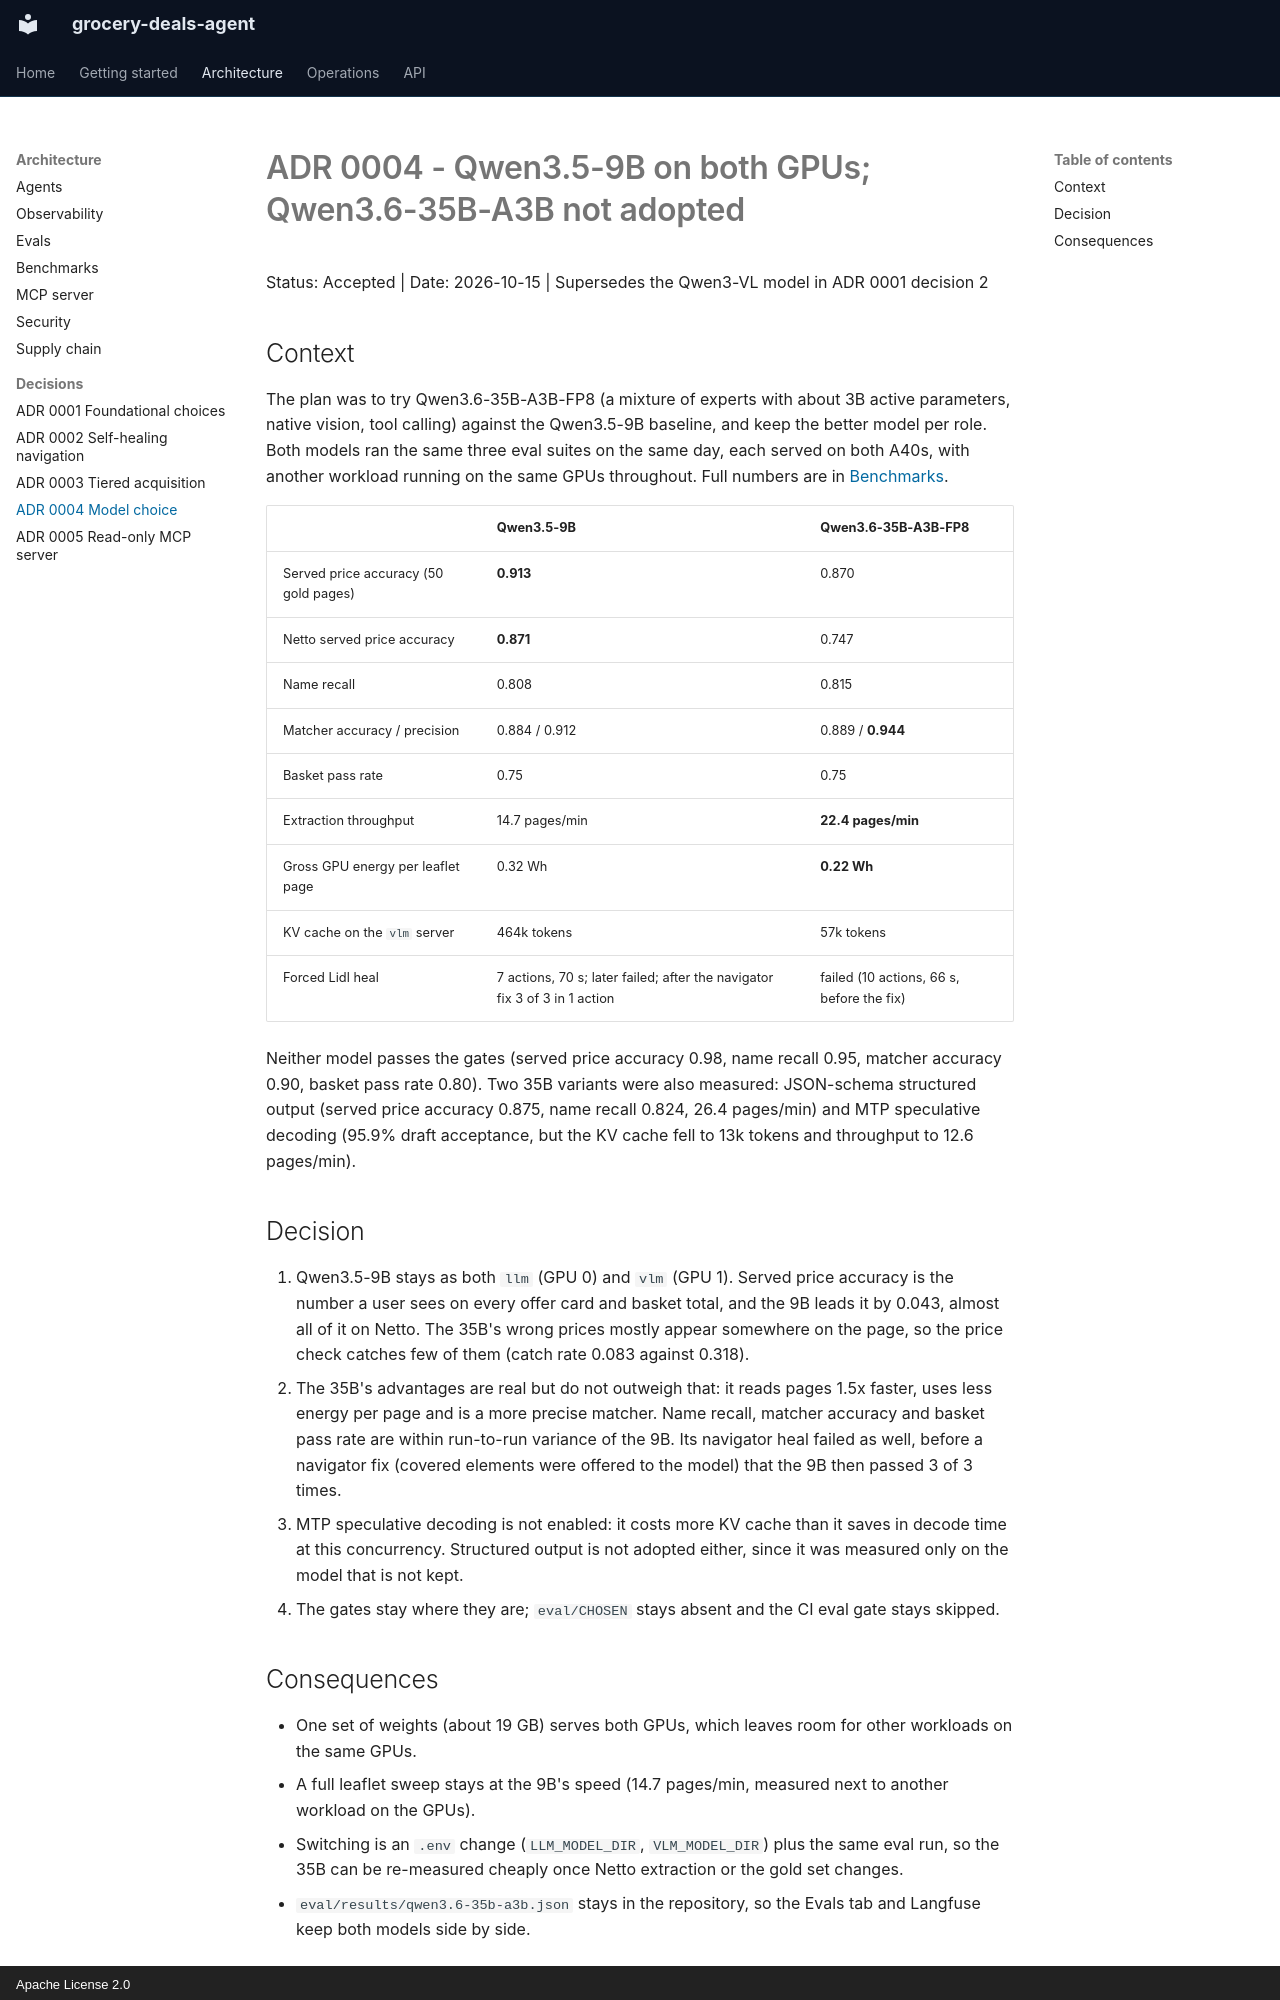

repository: Parikshit00/grocery-deals-agent · page: adr/0004-model-choice/index.html · generator: mkdocs · copyright: Apache License 2.0

# ADR 0004 - Qwen3.5-9B on both GPUs; Qwen3.6-35B-A3B not adopted

Status: Accepted | Date: 2026-10-15 | Supersedes the Qwen3-VL model in ADR 0001 decision 2

## Context
The plan was to try Qwen3.6-35B-A3B-FP8 (a mixture of experts with about 3B active parameters,
native vision, tool calling) against the Qwen3.5-9B baseline, and keep the better model per role.
Both models ran the same three eval suites on the same day, each served on both A40s, with
another workload running on the same GPUs throughout. Full numbers are in
[Benchmarks](../benchmarks.md).

| | Qwen3.5-9B | Qwen3.6-35B-A3B-FP8 |
|---|---|---|
| Served price accuracy (50 gold pages) | **0.913** | 0.870 |
| Netto served price accuracy | **0.871** | 0.747 |
| Name recall | 0.808 | 0.815 |
| Matcher accuracy / precision | 0.884 / 0.912 | 0.889 / **0.944** |
| Basket pass rate | 0.75 | 0.75 |
| Extraction throughput | 14.7 pages/min | **22.4 pages/min** |
| Gross GPU energy per leaflet page | 0.32 Wh | **0.22 Wh** |
| KV cache on the `vlm` server | 464k tokens | 57k tokens |
| Forced Lidl heal | 7 actions, 70 s; later failed; after the navigator fix 3 of 3 in 1 action | failed (10 actions, 66 s, before the fix) |

Neither model passes the gates (served price accuracy 0.98, name recall 0.95, matcher accuracy
0.90, basket pass rate 0.80). Two 35B variants were also measured: JSON-schema structured output
(served price accuracy 0.875, name recall 0.824, 26.4 pages/min) and MTP speculative decoding
(95.9% draft acceptance, but the KV cache fell to 13k tokens and throughput to 12.6 pages/min).

## Decision
1. Qwen3.5-9B stays as both `llm` (GPU 0) and `vlm` (GPU 1). Served price accuracy is the number
   a user sees on every offer card and basket total, and the 9B leads it by 0.043, almost all of
   it on Netto. The 35B's wrong prices mostly appear somewhere on the page, so the price check
   catches few of them (catch rate 0.083 against 0.318).
2. The 35B's advantages are real but do not outweigh that: it reads pages 1.5x faster, uses
   less energy per page and is a more precise matcher. Name recall, matcher accuracy and basket
   pass rate are within run-to-run variance of the 9B. Its navigator heal failed as well, before a
   navigator fix (covered elements were offered to the model) that the 9B then passed 3 of 3 times.
3. MTP speculative decoding is not enabled: it costs more KV cache than it saves in decode time
   at this concurrency. Structured output is not adopted either, since it was measured only on
   the model that is not kept.
4. The gates stay where they are; `eval/CHOSEN` stays absent and the CI eval gate stays skipped.
